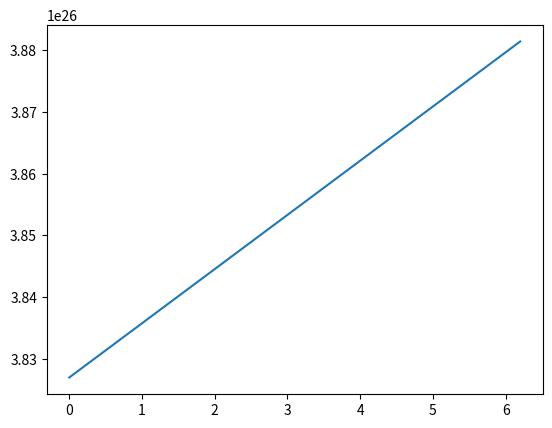

The matplotlib source for this figure:
from scipy.integrate import odeint
import numpy as np
import matplotlib.pyplot as plt
t=np.arange(0,2*np.pi,0.1)
def radio_function (w,t):
    dmdt=(l*np.pi*r**2)/(4*np.pi*q*v)
    return dmdt
r=6400000
v=30400
q=147*10**9  
l=3.827*10**26
solve_Bi=odeint(radio_function, l,t)
plt.plot(t,solve_Bi[:,0])
plt.show()